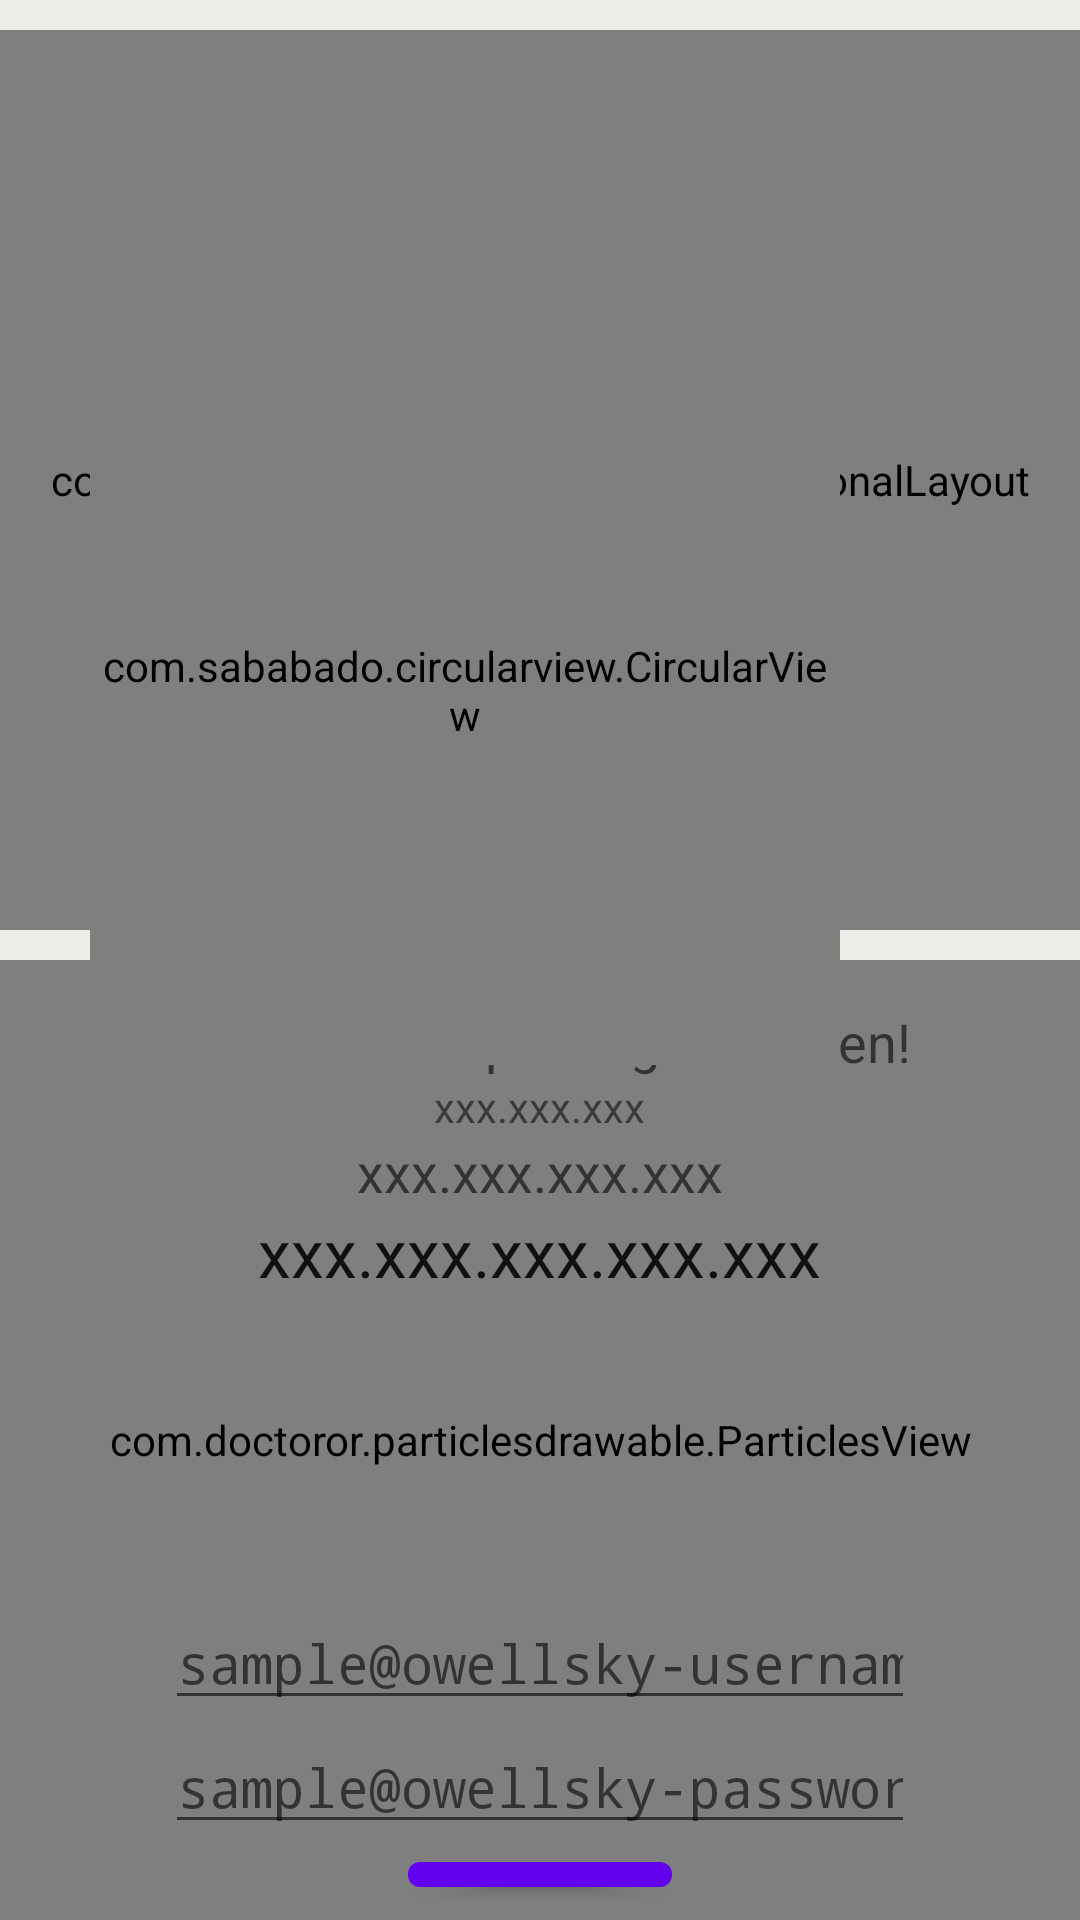

This screen was rendered from an Android layout file. Write that file and the resources it references.
<!-- AndroidManifest.xml: fallback theme Theme.MaterialComponents.DayNight.NoActionBar -->
<!-- res/layout/sample.xml -->
<?xml version="1.0" encoding="utf-8"?>
<RelativeLayout
	xmlns:android="http://schemas.android.com/apk/res/android"
	xmlns:diagonal="http://schemas.android.com/apk/lib/com.app.chasebank"
	xmlns:app="http://schemas.android.com/apk/res-auto"
	xmlns:tools="http://schemas.android.com/tools"
	android:background="#ecede7"
	android:layout_width="match_parent"
	android:layout_height="match_parent"
	android:gravity="center"
	android:paddingTop="10dp">

	<LinearLayout
		android:background="#ecede7"
		android:layout_width="match_parent"
		android:layout_height="match_parent"
		android:orientation="vertical">

		<LinearLayout
			android:orientation="horizontal"
			android:layout_width="match_parent"
			android:layout_height="wrap_content">

			<com.github.florent37.diagonallayout.DiagonalLayout
				android:layout_width="match_parent"
				android:layout_height="300dp"
				app:diagonal_angle="20"
				app:diagonal_direction="left"
				app:diagonal_position="bottom">

				<com.flaviofaria.kenburnsview.KenBurnsView
					android:layout_width="match_parent"
					android:layout_height="match_parent"
					android:src="@drawable/test"/>

			</com.github.florent37.diagonallayout.DiagonalLayout>

		</LinearLayout>

		<RelativeLayout
			android:background="#ecede7"
			android:orientation="vertical"
			android:layout_width="match_parent"
			android:layout_height="match_parent"
			android:gravity="center"
			android:paddingTop="10dp">

			<com.doctoror.particlesdrawable.ParticlesView
				xmlns:app="http://schemas.android.com/apk/res-auto"
				android:layout_width="fill_parent"
				android:layout_height="fill_parent"
				app:minDotRadius="1.0dip"
				app:maxDotRadius="3.0dip"
				app:lineThickness="1.0dip"
				app:lineDistance="86.0dip"
				app:numDots="60"
				app:dotColor="#ffffffff"
				app:lineColor="#ffffffff"
				app:frameDelayMillis="10"
				app:stepMultiplier="1.0"/>

			<LinearLayout
				android:orientation="vertical"
				android:layout_width="match_parent"
				android:layout_height="match_parent"
				android:gravity="center"
				android:layout_margin="5dp"
				android:paddingTop="10dp">

				<LinearLayout
					android:orientation="vertical"
					android:layout_width="match_parent"
					android:layout_height="wrap_content"
					android:gravity="center">

					<TextView
						android:layout_width="wrap_content"
						android:layout_height="wrap_content"
						android:text="This is a sample Log-in Screen!"
						android:textAppearance="?android:attr/textAppearanceMedium"/>

					<TextView
						android:layout_width="wrap_content"
						android:layout_height="wrap_content"
						android:text="xxx.xxx.xxx"
						android:textAppearance="?android:attr/textAppearanceSmall"/>

					<TextView
						android:layout_width="wrap_content"
						android:layout_height="wrap_content"
						android:text="xxx.xxx.xxx.xxx"
						android:textAppearance="?android:attr/textAppearanceMedium"/>

					<TextView
						android:layout_width="wrap_content"
						android:layout_height="wrap_content"
						android:text="xxx.xxx.xxx.xxx.xxx"
						android:textAppearance="?android:attr/textAppearanceLarge"/>

				</LinearLayout>

				<EditText
					android:layout_width="250dp"
					android:inputType="textPersonName"
					android:layout_height="wrap_content"
					android:ems="10"
					android:id="@+id/editText"
					android:hint="sample@owellsky-username"
					android:typeface="monospace"
					android:gravity="center"
					android:layout_marginTop="100dp"/>

				<EditText
					android:layout_width="250dp"
					android:inputType="textPassword"
					android:layout_height="wrap_content"
					android:ems="10"
					android:id="@+id/editText2"
					android:hint="sample@owellsky-password"
					android:typeface="monospace"
					android:gravity="center"/>

				<Button
					android:layout_width="wrap_content"
					android:layout_height="wrap_content"
					android:text="LOGIN"
					android:id="@+id/button"
					android:typeface="monospace"/>

				

				<TextView
					android:layout_width="wrap_content"
					android:layout_height="wrap_content"
					android:text="New Text"
					android:id="@+id/textView3"
					android:layout_alignTop="@+id/textView2"
					android:layout_alignParentRight="true"
					android:layout_alignParentEnd="true"
					android:layout_alignBottom="@+id/textView2"
					android:layout_toEndOf="@+id/textview"
					android:textSize="25dp"
					android:layout_toRightOf="@+id/textview"/>

			</LinearLayout>

		</RelativeLayout>

	</LinearLayout>

	<LinearLayout
		android:orientation="horizontal"
		android:layout_width="wrap_content"
		android:layout_height="wrap_content"
		android:layout_centerInParent="true">

		<com.sababado.circularview.CircularView
			android:id="@+id/circular_view"
			android:layout_width="250dp"
			android:layout_height="250dp"
			app:centerBackgroundColor="#ecede7"
			app:centerDrawable="@drawable/logo"
			app:fitToCircle="true"
			android:layout_marginBottom="180dp"
			android:layout_marginRight="50dp"/>

	</LinearLayout>

</RelativeLayout>
<!-- resources referenced by this layout -->
<resources>

</resources>
